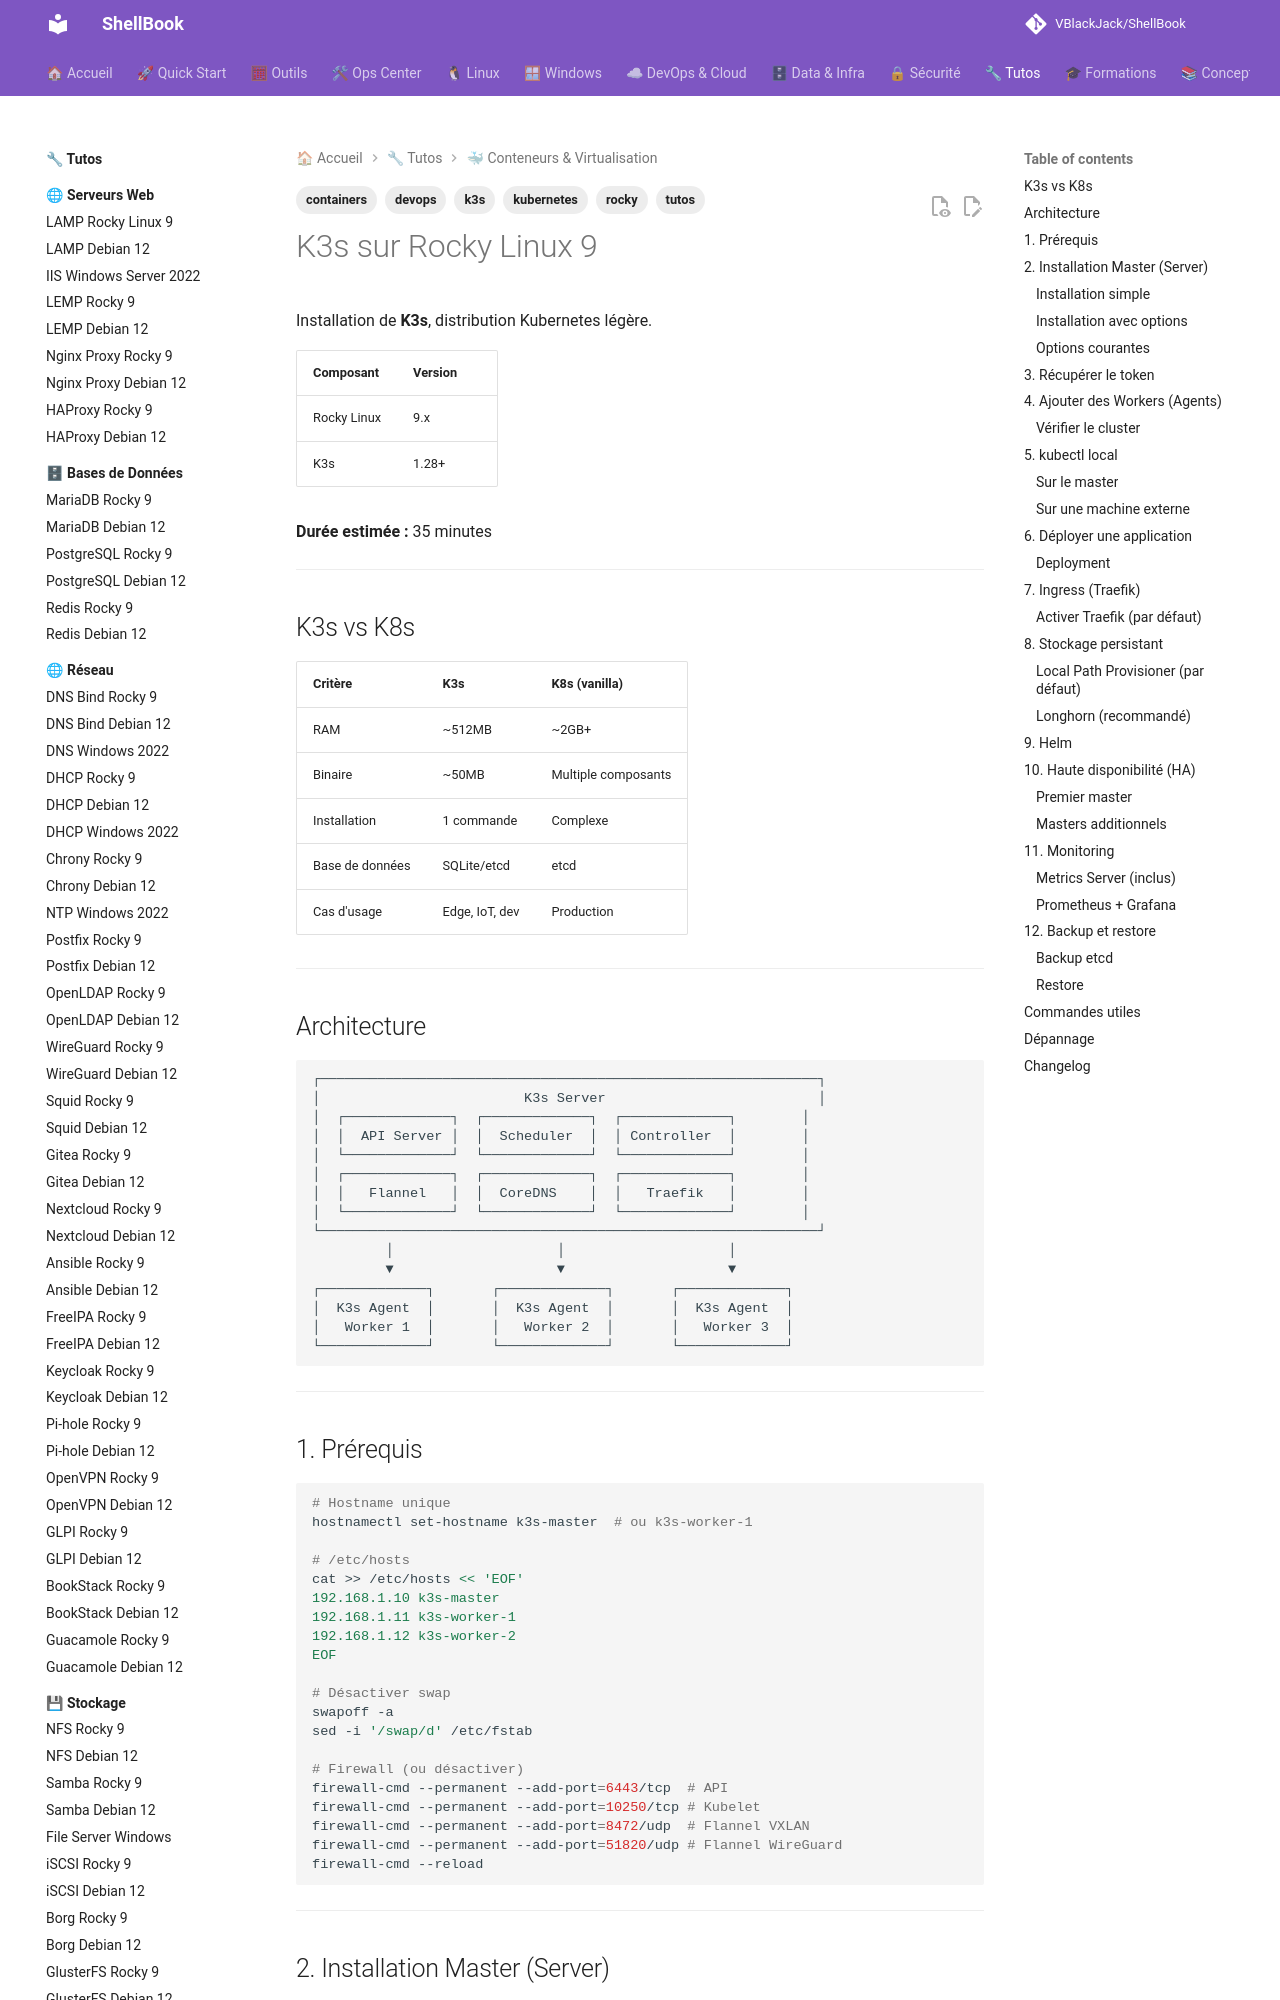

repository: VBlackJack/ShellBook · page: tutos/containers/k3s-rocky9/index.html · generator: mkdocs

---
tags:
  - tutos
  - containers
  - kubernetes
  - k3s
  - devops
  - rocky
---

# K3s sur Rocky Linux 9

Installation de **K3s**, distribution Kubernetes légère.

| Composant | Version |
|-----------|---------|
| Rocky Linux | 9.x |
| K3s | 1.28+ |

**Durée estimée :** 35 minutes

---

## K3s vs K8s

| Critère | K3s | K8s (vanilla) |
|---------|-----|---------------|
| RAM | ~512MB | ~2GB+ |
| Binaire | ~50MB | Multiple composants |
| Installation | 1 commande | Complexe |
| Base de données | SQLite/etcd | etcd |
| Cas d'usage | Edge, IoT, dev | Production |

---

## Architecture

```
┌─────────────────────────────────────────────────────────────┐
│                         K3s Server                          │
│  ┌─────────────┐  ┌─────────────┐  ┌─────────────┐        │
│  │  API Server │  │  Scheduler  │  │ Controller  │        │
│  └─────────────┘  └─────────────┘  └─────────────┘        │
│  ┌─────────────┐  ┌─────────────┐  ┌─────────────┐        │
│  │   Flannel   │  │  CoreDNS    │  │   Traefik   │        │
│  └─────────────┘  └─────────────┘  └─────────────┘        │
└─────────────────────────────────────────────────────────────┘
         │                    │                    │
         ▼                    ▼                    ▼
┌─────────────┐       ┌─────────────┐       ┌─────────────┐
│  K3s Agent  │       │  K3s Agent  │       │  K3s Agent  │
│   Worker 1  │       │   Worker 2  │       │   Worker 3  │
└─────────────┘       └─────────────┘       └─────────────┘
```

---
